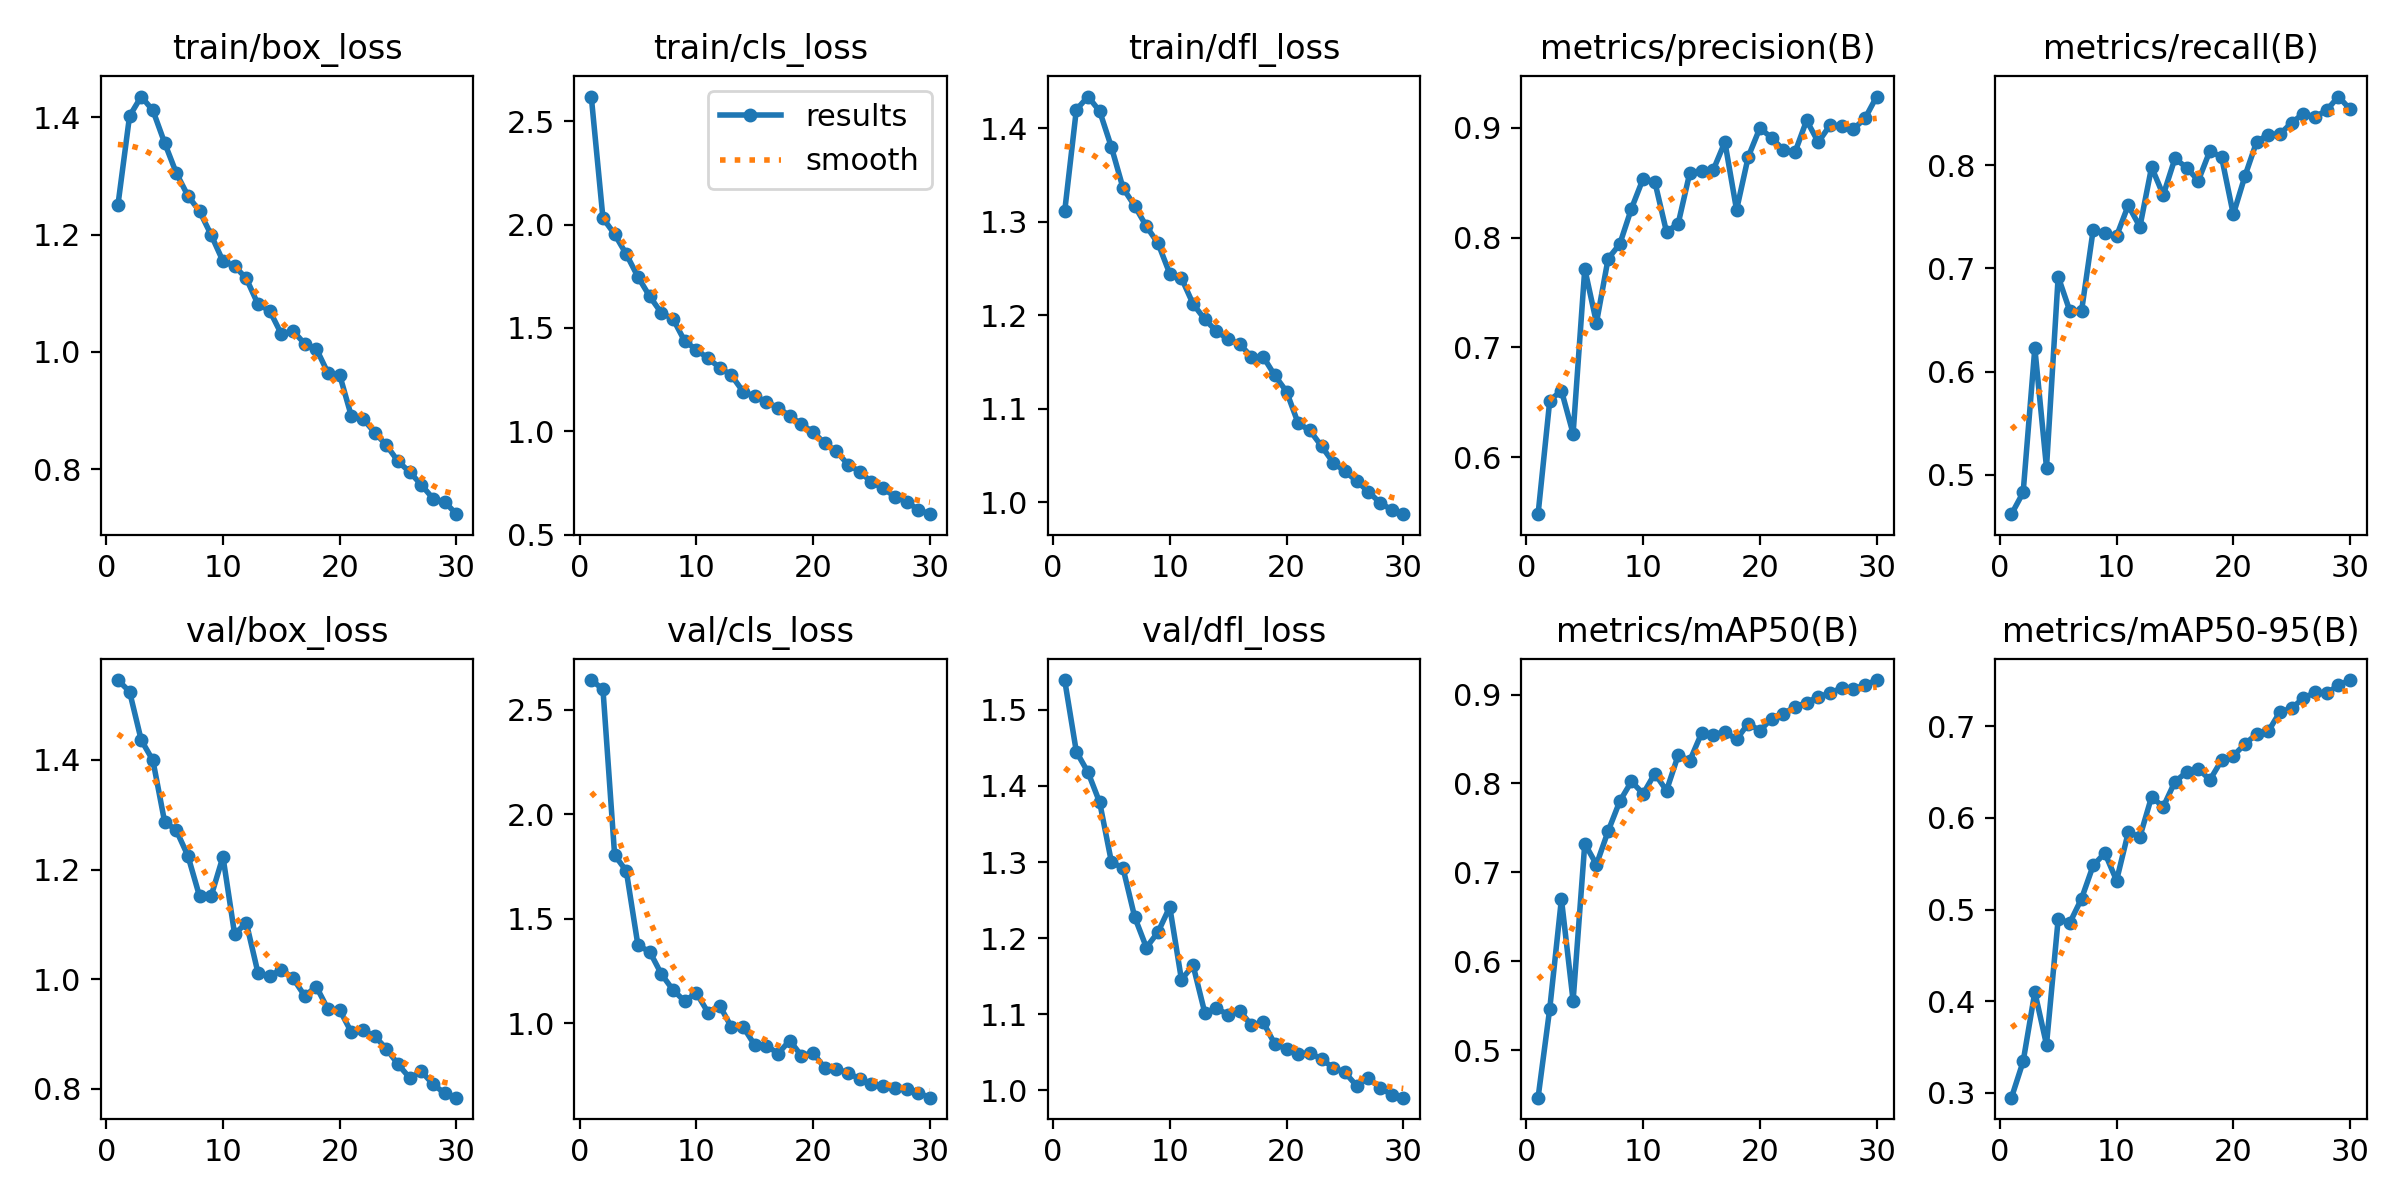

The table this chart was drawn from, first rows:
epoch, time, train/box_loss, train/cls_loss, train/dfl_loss, metrics/precision(B), metrics/recall(B), metrics/mAP50(B), metrics/mAP50-95(B), val/box_loss, val/cls_loss, val/dfl_loss, lr/pg0, lr/pg1, lr/pg2
1, 32.7, 1.25, 2.619, 1.311, 0.5482, 0.4618, 0.4464, 0.2949, 1.546, 2.641, 1.539, 0.0004146, 0.0004146, 0.0004146
2, 58.07, 1.402, 2.031, 1.42, 0.6516, 0.4829, 0.5466, 0.3344, 1.525, 2.597, 1.445, 0.0008038, 0.0008038, 0.0008038
3, 82.47, 1.435, 1.953, 1.434, 0.6607, 0.6229, 0.6699, 0.4099, 1.436, 1.804, 1.418, 0.001166, 0.001166, 0.001166
4, 106.6, 1.412, 1.857, 1.418, 0.6215, 0.5071, 0.5555, 0.3527, 1.399, 1.728, 1.378, 0.001126, 0.001126, 0.001126
5, 130.7, 1.357, 1.747, 1.38, 0.7716, 0.6921, 0.7323, 0.4896, 1.288, 1.371, 1.3, 0.001085, 0.001085, 0.001085
6, 154.1, 1.305, 1.653, 1.336, 0.7225, 0.6587, 0.7088, 0.4856, 1.272, 1.342, 1.292, 0.001044, 0.001044, 0.001044
7, 177.2, 1.266, 1.573, 1.317, 0.7808, 0.6586, 0.7463, 0.5119, 1.225, 1.235, 1.228, 0.001002, 0.001002, 0.001002
8, 200.4, 1.24, 1.544, 1.295, 0.7942, 0.7377, 0.7801, 0.5481, 1.151, 1.159, 1.188, 0.0009612, 0.0009612, 0.0009612
9, 223.5, 1.199, 1.436, 1.277, 0.8265, 0.7342, 0.8023, 0.5616, 1.152, 1.105, 1.208, 0.00092, 0.00092, 0.00092
10, 246.7, 1.155, 1.395, 1.244, 0.8537, 0.7314, 0.7884, 0.5316, 1.223, 1.145, 1.241, 0.0008787, 0.0008787, 0.0008787
11, 269.8, 1.146, 1.352, 1.24, 0.8508, 0.7611, 0.8112, 0.5841, 1.082, 1.051, 1.146, 0.0008375, 0.0008375, 0.0008375
12, 294.1, 1.125, 1.308, 1.212, 0.8052, 0.7404, 0.7919, 0.5795, 1.103, 1.083, 1.164, 0.0007962, 0.0007962, 0.0007962
13, 317.4, 1.081, 1.271, 1.196, 0.8127, 0.7983, 0.8318, 0.6229, 1.012, 0.9816, 1.102, 0.000755, 0.000755, 0.000755
14, 340.5, 1.07, 1.192, 1.183, 0.8592, 0.7712, 0.8258, 0.612, 1.006, 0.983, 1.108, 0.0007137, 0.0007137, 0.0007137
15, 363.5, 1.03, 1.168, 1.174, 0.8608, 0.8066, 0.8564, 0.6394, 1.018, 0.895, 1.099, 0.0006725, 0.0006725, 0.0006725
16, 386.9, 1.036, 1.143, 1.169, 0.8615, 0.7978, 0.855, 0.6498, 1.002, 0.8927, 1.104, 0.0006312, 0.0006312, 0.0006312
17, 410, 1.014, 1.113, 1.155, 0.887, 0.7851, 0.8581, 0.6535, 0.9697, 0.8546, 1.086, 0.00059, 0.00059, 0.00059
18, 433.7, 1.005, 1.075, 1.155, 0.8252, 0.8142, 0.8497, 0.6414, 0.9863, 0.9169, 1.089, 0.0005487, 0.0005487, 0.0005487
19, 457.4, 0.9636, 1.033, 1.135, 0.8736, 0.8077, 0.8675, 0.6628, 0.9452, 0.8442, 1.061, 0.0005075, 0.0005075, 0.0005075
20, 481, 0.9603, 0.9962, 1.118, 0.8998, 0.7524, 0.8594, 0.6676, 0.9439, 0.8583, 1.054, 0.0004662, 0.0004662, 0.0004662
21, 525.5, 0.8901, 0.941, 1.084, 0.8908, 0.7897, 0.8731, 0.6806, 0.9032, 0.7852, 1.047, 0.000425, 0.000425, 0.000425
22, 549.3, 0.8856, 0.9031, 1.077, 0.88, 0.8229, 0.8787, 0.6914, 0.9067, 0.7816, 1.049, 0.0003837, 0.0003837, 0.0003837
23, 572.8, 0.8622, 0.8373, 1.06, 0.8776, 0.8299, 0.886, 0.6944, 0.8961, 0.7611, 1.041, 0.0003425, 0.0003425, 0.0003425
24, 596.5, 0.8408, 0.805, 1.042, 0.9067, 0.8304, 0.8911, 0.7156, 0.8732, 0.7333, 1.03, 0.0003012, 0.0003012, 0.0003012
25, 620, 0.813, 0.7532, 1.033, 0.8869, 0.8413, 0.8975, 0.7194, 0.8447, 0.7093, 1.023, 0.00026, 0.00026, 0.00026
26, 643.5, 0.7949, 0.7237, 1.023, 0.9023, 0.8501, 0.9015, 0.7306, 0.82, 0.697, 1.006, 0.0002188, 0.0002188, 0.0002188
27, 667.1, 0.7728, 0.6833, 1.011, 0.9016, 0.8469, 0.9076, 0.7367, 0.8319, 0.6918, 1.016, 0.0001775, 0.0001775, 0.0001775
28, 690.7, 0.7496, 0.6584, 0.9993, 0.8988, 0.8534, 0.9066, 0.7361, 0.8084, 0.6842, 1.003, 0.0001363, 0.0001363, 0.0001363
29, 714.2, 0.7439, 0.6207, 0.9917, 0.9085, 0.8667, 0.9107, 0.7444, 0.792, 0.6668, 0.9943, 9.5e-05, 9.5e-05, 9.5e-05
30, 737.8, 0.7231, 0.5985, 0.987, 0.9284, 0.8544, 0.9164, 0.7502, 0.784, 0.6435, 0.9903, 5.375e-05, 5.375e-05, 5.375e-05
